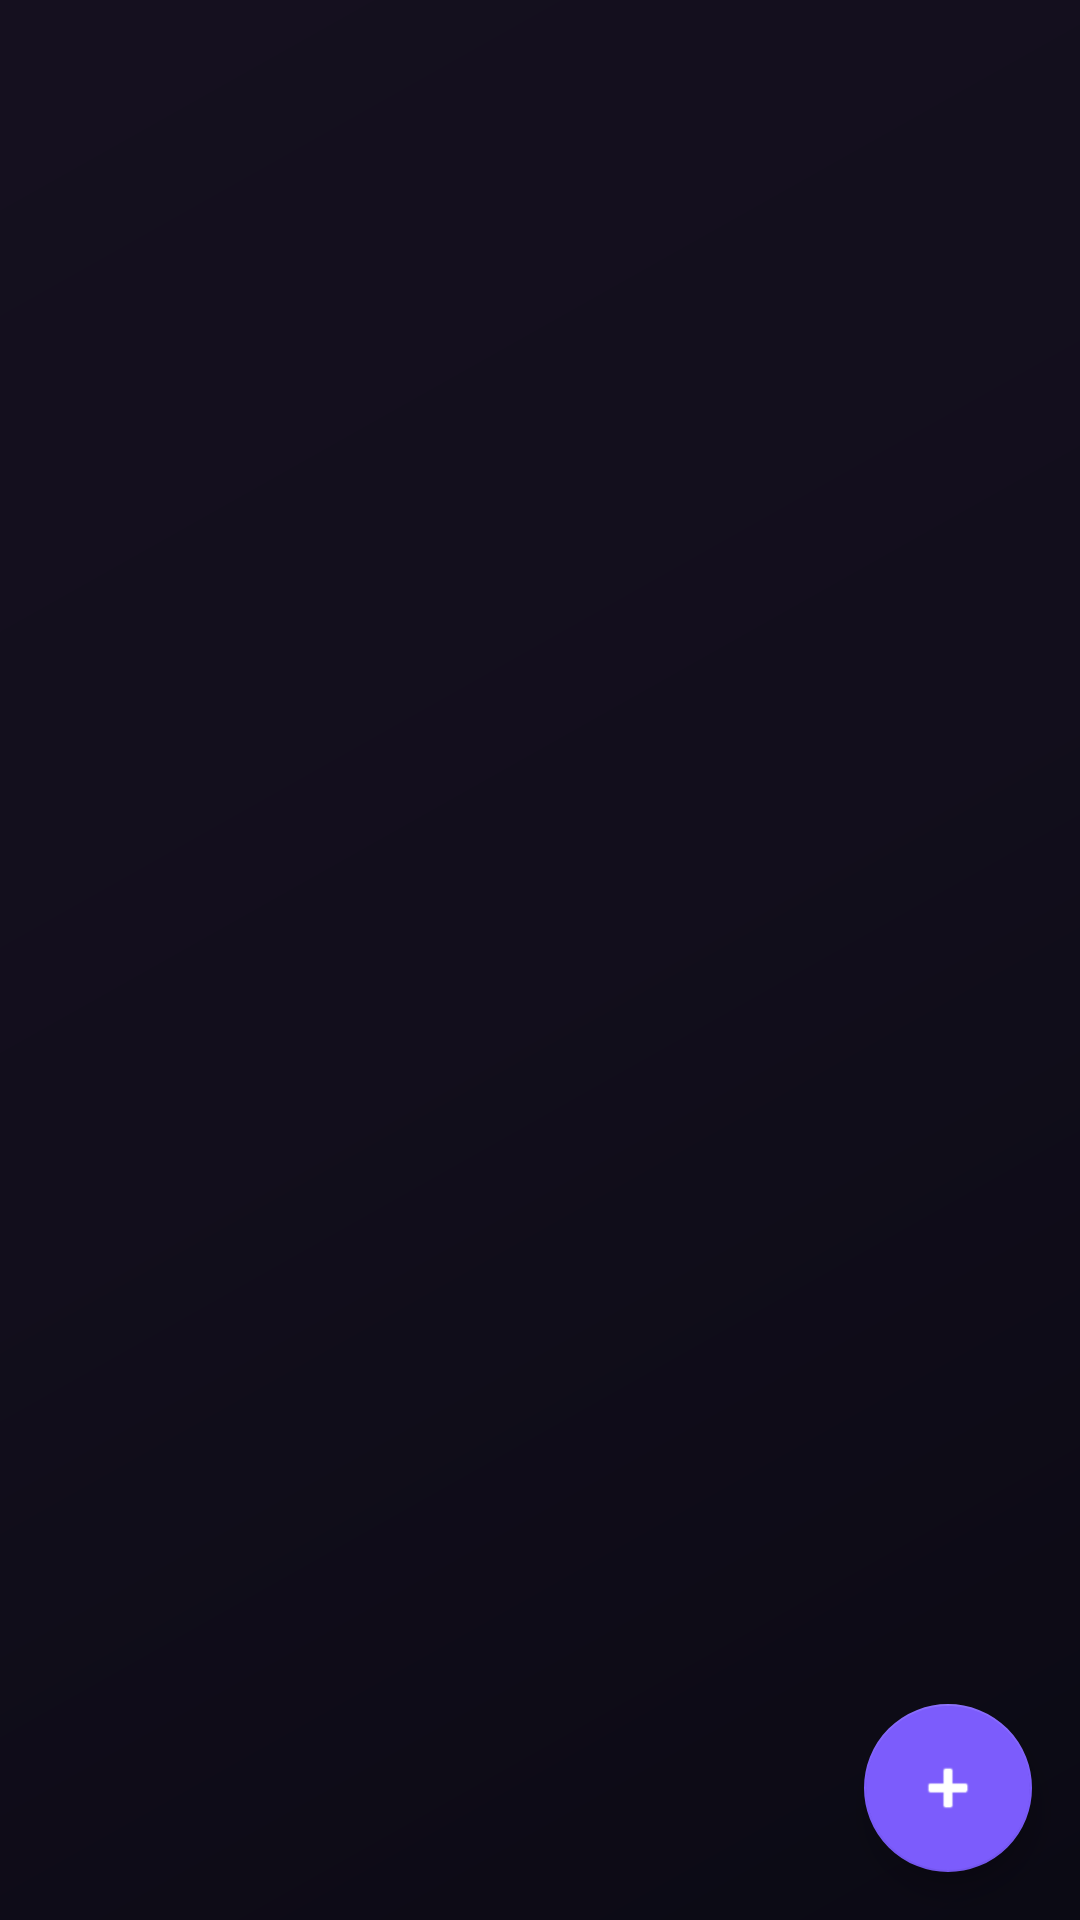

Produce the Android XML layout that renders to this screen, including the resource entries it uses.
<!-- AndroidManifest.xml: application theme Theme.MusicPlayer -->
<!-- res/layout/activity_playlist.xml -->
<?xml version="1.0" encoding="utf-8"?>
<androidx.coordinatorlayout.widget.CoordinatorLayout
    xmlns:android="http://schemas.android.com/apk/res/android"
    xmlns:app="http://schemas.android.com/apk/res-auto"
    android:layout_width="match_parent"
    android:layout_height="match_parent"
    android:background="@drawable/bg_app_gradient">

    <com.google.android.material.appbar.AppBarLayout
        android:layout_width="match_parent"
        android:layout_height="wrap_content"
        android:background="@android:color/transparent"
        app:elevation="0dp">
        <androidx.appcompat.widget.Toolbar
            android:id="@+id/toolbar"
            android:layout_width="match_parent"
            android:layout_height="?attr/actionBarSize"
            android:background="@android:color/transparent"
            app:titleTextColor="@color/text_primary" />
    </com.google.android.material.appbar.AppBarLayout>

    <androidx.recyclerview.widget.RecyclerView
        android:id="@+id/rvPlaylists"
        android:layout_width="match_parent"
        android:layout_height="match_parent"
        android:clipToPadding="false"
        android:paddingBottom="80dp"
        android:paddingTop="8dp"
        app:layout_behavior="@string/appbar_scrolling_view_behavior" />

    <TextView
        android:id="@+id/tvEmptyPlaylists"
        android:layout_width="wrap_content"
        android:layout_height="wrap_content"
        android:layout_gravity="center"
        android:text="No playlists yet.\nTap + to create one."
        android:gravity="center"
        android:textColor="@color/text_secondary"
        android:textSize="16sp"
        android:visibility="gone" />

    <com.google.android.material.floatingactionbutton.FloatingActionButton
        android:id="@+id/fabNewPlaylist"
        android:layout_width="wrap_content"
        android:layout_height="wrap_content"
        android:layout_gravity="bottom|end"
        android:layout_margin="16dp"
        android:contentDescription="New Playlist"
        android:src="@android:drawable/ic_input_add"
        app:backgroundTint="@color/accent_purple"
        app:tint="@color/white" />

</androidx.coordinatorlayout.widget.CoordinatorLayout>
<!-- resources referenced by this layout -->
<resources>
  <color name="accent_purple">#7C5CFC</color>
  <color name="text_primary">#FFFFFF</color>
  <color name="text_secondary">#9B92B5</color>
  <color name="white">#FFFFFF</color>
  <!-- drawable bg_app_gradient (drawable) -->
  <?xml version="1.0" encoding="utf-8"?>
  <shape xmlns:android="http://schemas.android.com/apk/res/android">
      <gradient
          android:angle="135"
          android:startColor="@color/bg_dark"
          android:centerColor="#120E1C"
          android:endColor="@color/bg_dark_end"
          android:type="linear" />
  </shape>
  <style name="Theme.MusicPlayer" parent="Theme.MaterialComponents.DayNight.NoActionBar">
          <item name="colorPrimary">@color/accent_purple</item>
          <item name="colorPrimaryDark">@color/accent_purple_dark</item>
          <item name="colorAccent">@color/accent_purple</item>
          <item name="android:windowBackground">@color/bg_dark</item>
          <item name="android:statusBarColor">@android:color/transparent</item>
          <item name="android:navigationBarColor">@color/bg_dark</item>
          <item name="android:windowLightStatusBar">false</item>
          <item name="android:windowDrawsSystemBarBackgrounds">true</item>
          <item name="android:windowActivityTransitions">true</item>
          <item name="android:windowContentTransitions">true</item>
          <item name="android:windowSharedElementEnterTransition">@transition/album_art_transition</item>
          <item name="android:windowSharedElementExitTransition">@transition/album_art_transition</item>
      </style>
  <color name="bg_dark">#0B0A14</color>
  <color name="bg_dark_end">#15101F</color>
  <color name="accent_purple_dark">#5B3FD4</color>
</resources>
